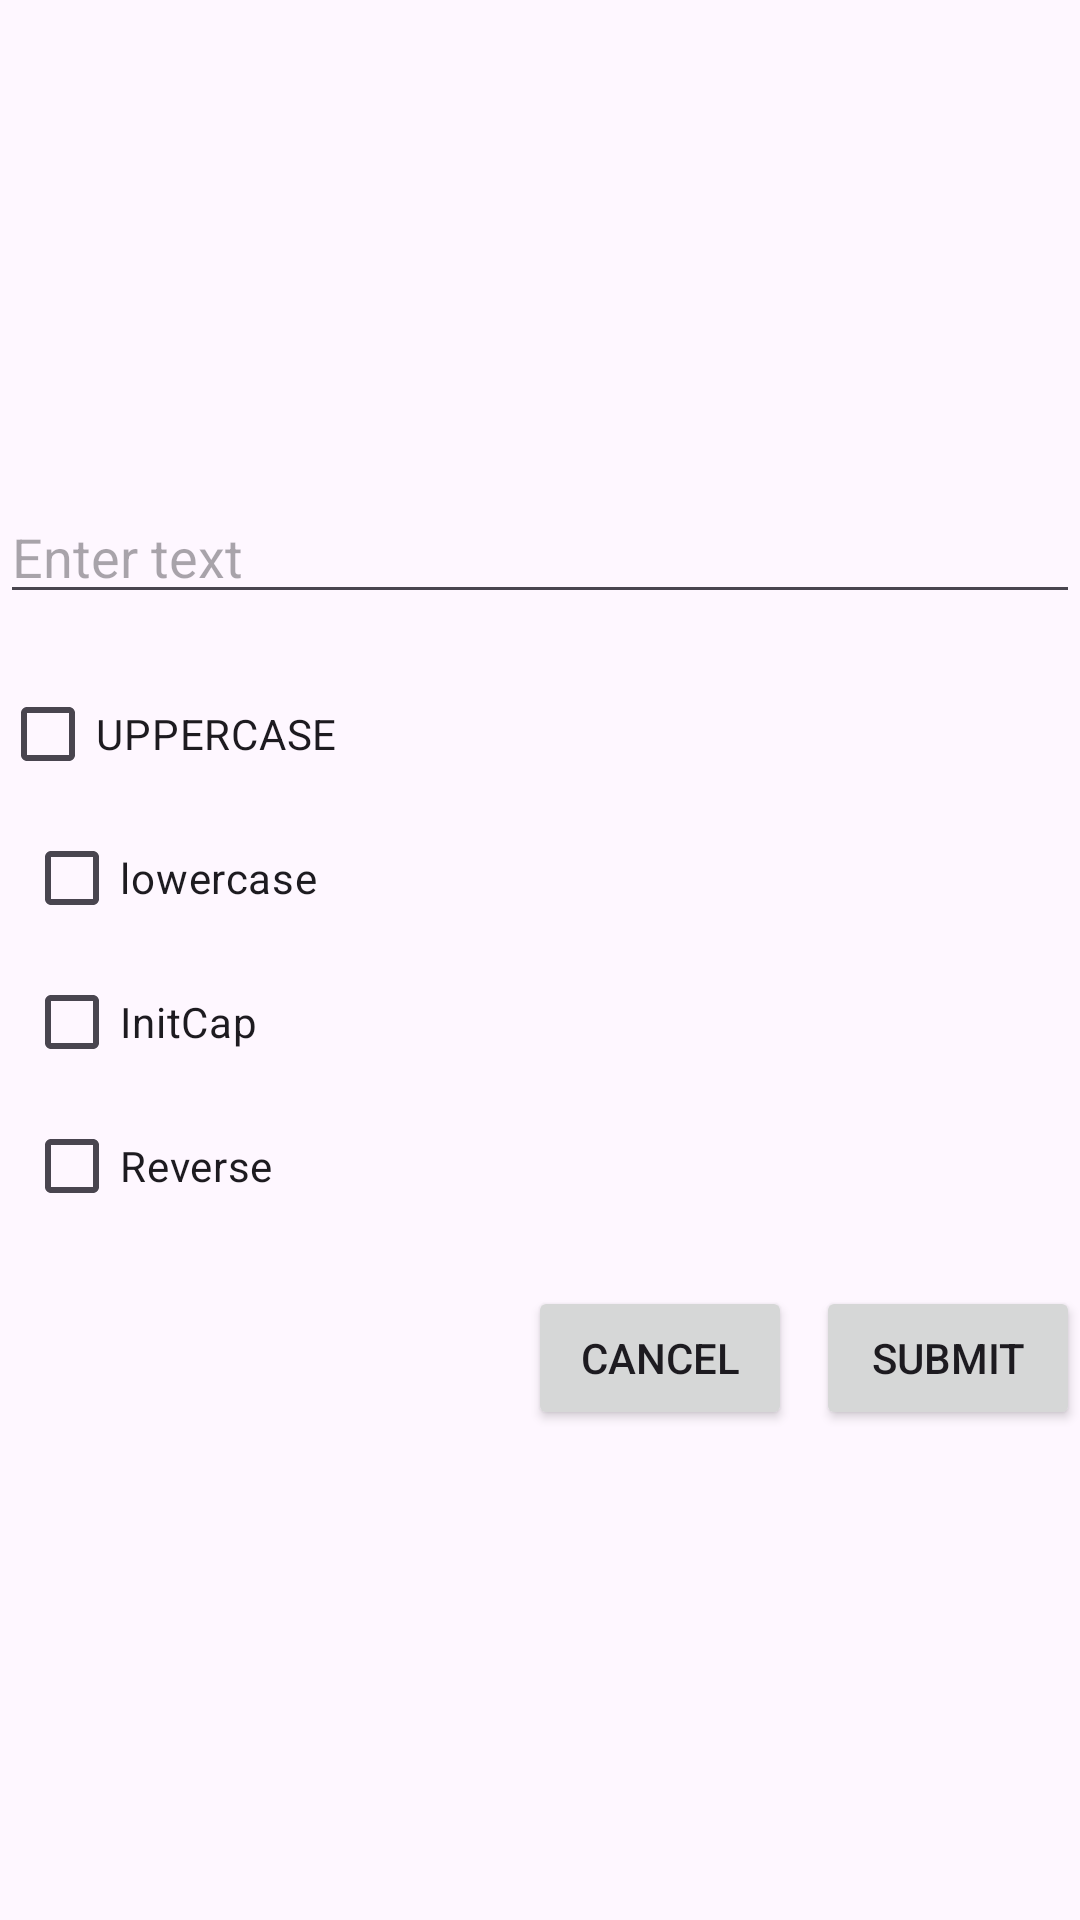

This screen was rendered from an Android layout file. Write that file and the resources it references.
<!-- AndroidManifest.xml: application theme Theme.Assignment2_CustomDialog -->
<!-- res/layout/dialog_text_editor.xml -->
<?xml version="1.0" encoding="utf-8"?>
<LinearLayout xmlns:android="http://schemas.android.com/apk/res/android"
    android:layout_width="match_parent"
    android:layout_height="match_parent"
    android:orientation="vertical"
    android:gravity="center">

    <EditText
        android:id="@+id/editText"
        android:layout_width="match_parent"
        android:layout_height="wrap_content"
        android:hint="Enter text" />

    <LinearLayout
        android:layout_width="match_parent"
        android:layout_height="wrap_content"
        android:orientation="vertical"
        android:layout_marginTop="16dp">

        <CheckBox
            android:id="@+id/btnUpperCase"
            android:layout_width="wrap_content"
            android:layout_height="wrap_content"
            android:text="UPPERCASE" />

        <CheckBox
            android:id="@+id/btnLowerCase"
            android:layout_width="wrap_content"
            android:layout_height="wrap_content"
            android:text="lowercase"
            android:layout_marginStart="8dp" />

        <CheckBox
            android:id="@+id/btnInitCap"
            android:layout_width="wrap_content"
            android:layout_height="wrap_content"
            android:text="InitCap"
            android:layout_marginStart="8dp" />

        <CheckBox
            android:id="@+id/btnReverse"
            android:layout_width="wrap_content"
            android:layout_height="wrap_content"
            android:text="Reverse"
            android:layout_marginStart="8dp" />
    </LinearLayout>

    <LinearLayout
        android:layout_width="match_parent"
        android:layout_height="wrap_content"
        android:orientation="horizontal"
        android:layout_marginTop="16dp"
        android:gravity="end">

        <Button
            android:id="@+id/btnCancel"
            android:layout_width="wrap_content"
            android:layout_height="wrap_content"
            android:text="Cancel" />

        <Button
            android:id="@+id/btnSubmit"
            android:layout_width="wrap_content"
            android:layout_height="wrap_content"
            android:text="Submit"
            android:layout_marginStart="8dp" />

    </LinearLayout>
</LinearLayout>
<!-- resources referenced by this layout -->
<resources>
  <style name="Theme.Assignment2_CustomDialog" parent="Base.Theme.Assignment2_CustomDialog" />
  <style name="Base.Theme.Assignment2_CustomDialog" parent="Theme.Material3.DayNight.NoActionBar">
          
          
      </style>
</resources>
